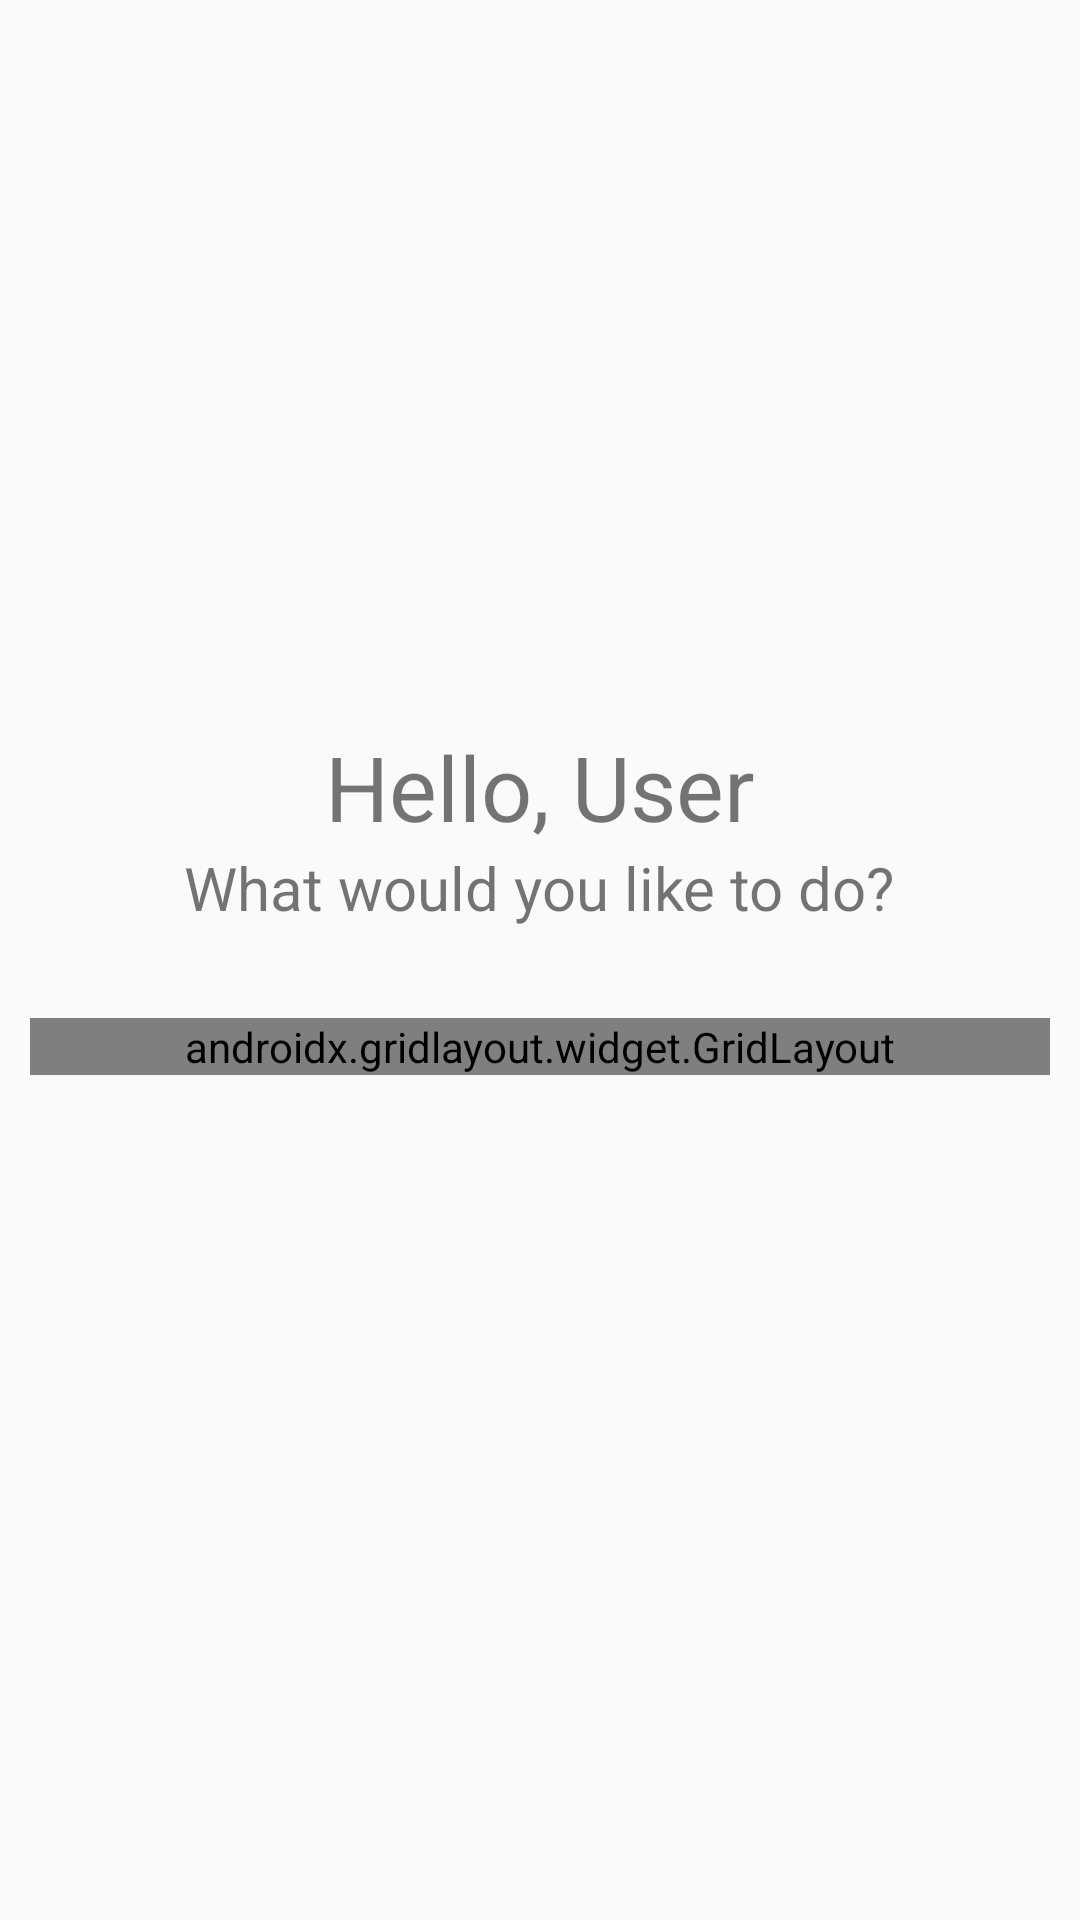

Here is an Android app screen rendered from its layout file. Give the layout XML and the strings, colors and styles it references.
<!-- AndroidManifest.xml: application theme Theme.GPCMConnect -->
<!-- res/layout/fragment_home_page.xml -->
<?xml version="1.0" encoding="utf-8"?>
<FrameLayout xmlns:android="http://schemas.android.com/apk/res/android"
    xmlns:app="http://schemas.android.com/apk/res-auto"
    xmlns:tools="http://schemas.android.com/tools"
    android:layout_width="match_parent"
    android:id="@+id/fragment_container"
    android:layout_height="match_parent"
    tools:context=".HomePage_Fragment">

    <LinearLayout
        android:layout_width="match_parent"
        android:layout_height="match_parent"
        android:gravity="center"
        android:orientation="vertical"
        android:padding="10dp"
        tools:ignore="UselessParent">

        <TextView
            android:id="@+id/username"
            android:layout_width="wrap_content"
            android:layout_height="wrap_content"
            android:text="@string/hello_user"
            android:layout_marginTop="-40dp"
            android:textSize="30sp" />

        <TextView
            android:layout_width="wrap_content"
            android:layout_height="wrap_content"
            android:layout_marginBottom="30dp"
            android:text="@string/what_would_you_like_to_do"
            android:textSize="20sp" />

        <androidx.gridlayout.widget.GridLayout
            android:layout_width="match_parent"
            android:layout_height="wrap_content"
            app:columnCount="2"
            app:rowCount="2" >

            
            <androidx.cardview.widget.CardView
                android:id="@+id/view_events"
                android:layout_width="160dp"
                android:layout_height="160dp"
                android:layout_margin="10dp"
                app:cardCornerRadius="25dp"
                app:layout_column="0"
                app:layout_columnWeight="1"
                app:layout_gravity="center_horizontal"
                app:layout_row="0"
                app:layout_rowWeight="1">

                <LinearLayout
                    android:layout_width="match_parent"
                    android:layout_height="match_parent"
                    android:background="@drawable/homepage_buttons"
                    android:gravity="center"
                    android:orientation="vertical">

                    <ImageView
                        android:layout_width="70dp"
                        android:layout_height="70dp"
                        android:backgroundTint="@color/bg_color"
                        android:src="@drawable/events_icon_dark"
                        android:contentDescription="@string/view_events" />

                    <TextView
                        android:layout_width="wrap_content"
                        android:layout_height="wrap_content"
                        android:layout_marginTop="10dp"
                        android:text="@string/view_events"
                        android:textSize="17sp" />

                </LinearLayout>

            </androidx.cardview.widget.CardView>

            
            <androidx.cardview.widget.CardView
                android:id="@+id/view_syllabus"
                android:layout_width="160dp"
                android:layout_height="160dp"
                android:layout_margin="10dp"
                app:cardCornerRadius="25dp"
                app:cardElevation="12dp"
                app:layout_column="1"
                app:layout_columnWeight="1"
                app:layout_gravity="center_horizontal"
                app:layout_row="0"
                app:layout_rowWeight="1">

                <LinearLayout
                    android:layout_width="match_parent"
                    android:layout_height="match_parent"
                    android:background="@drawable/homepage_buttons"
                    android:gravity="center"
                    android:orientation="vertical">

                    <ImageView
                        android:layout_width="70dp"
                        android:layout_height="70dp"
                        android:backgroundTint="@color/bg_color"
                        android:src="@drawable/syllabus_icon"
                        android:contentDescription="@string/syllabus" />

                    <TextView
                        android:layout_width="wrap_content"
                        android:layout_height="wrap_content"
                        android:layout_marginTop="10dp"
                        android:text="@string/syllabus"
                        android:textSize="17sp" />

                </LinearLayout>

            </androidx.cardview.widget.CardView>

            
            <androidx.cardview.widget.CardView
                android:id="@+id/add_event"
                android:visibility="gone"
                android:layout_width="160dp"
                android:layout_height="160dp"
                android:layout_margin="10dp"
                app:cardCornerRadius="25dp"
                app:cardElevation="12dp"
                app:layout_column="1"
                app:layout_columnWeight="1"
                app:layout_gravity="center_horizontal"
                app:layout_row="0"
                app:layout_rowWeight="1">

                <LinearLayout
                    android:layout_width="match_parent"
                    android:layout_height="match_parent"
                    android:background="@drawable/homepage_buttons"
                    android:gravity="center"
                    android:orientation="vertical">

                    <ImageView
                        android:layout_width="70dp"
                        android:layout_height="70dp"
                        android:backgroundTint="@color/bg_color"
                        android:src="@drawable/add_event_icon_dark"
                        android:contentDescription="@string/add_event" />

                    <TextView
                        android:layout_width="wrap_content"
                        android:layout_height="wrap_content"
                        android:layout_marginTop="10dp"
                        android:text="@string/add_event"
                        android:textSize="17sp" />

                </LinearLayout>

            </androidx.cardview.widget.CardView>

            
            <androidx.cardview.widget.CardView
                android:id="@+id/view_users"
                android:layout_width="160dp"
                android:layout_height="160dp"
                app:cardCornerRadius="25dp"
                app:layout_column="0"
                app:layout_columnWeight="1"
                app:layout_gravity="center_horizontal"
                app:layout_row="1"
                app:layout_rowWeight="1">

                <LinearLayout
                    android:layout_width="match_parent"
                    android:layout_height="match_parent"
                    android:background="@drawable/homepage_buttons"
                    android:gravity="center"
                    android:orientation="vertical">

                    <ImageView
                        android:layout_width="70dp"
                        android:layout_height="70dp"
                        android:backgroundTint="@color/bg_color"
                        android:src="@drawable/users_icon_dark"
                        android:contentDescription="@string/view_users" />

                    <TextView
                        android:layout_width="wrap_content"
                        android:layout_height="wrap_content"
                        android:layout_marginTop="10dp"
                        android:text="@string/view_users"
                        android:textSize="17sp" />

                </LinearLayout>

            </androidx.cardview.widget.CardView>

            
            <androidx.cardview.widget.CardView
                android:id="@+id/view_profile"
                android:layout_width="160dp"
                android:layout_height="160dp"
                app:cardCornerRadius="25dp"
                app:layout_column="1"
                app:layout_columnWeight="1"
                app:layout_gravity="center_horizontal"
                app:layout_row="1"
                app:layout_rowWeight="1">

                <LinearLayout
                    android:layout_width="match_parent"
                    android:layout_height="match_parent"
                    android:background="@drawable/homepage_buttons"
                    android:gravity="center"
                    android:orientation="vertical">

                    <ImageView
                        android:layout_width="70dp"
                        android:layout_height="70dp"
                        android:backgroundTint="@color/bg_color"
                        android:src="@drawable/profile_icon_dark"
                        android:contentDescription="@string/profile" />

                    <TextView
                        android:layout_width="wrap_content"
                        android:layout_height="wrap_content"
                        android:layout_marginTop="10dp"
                        android:text="@string/profile"
                        android:textSize="17sp" />
                </LinearLayout>

            </androidx.cardview.widget.CardView>


        </androidx.gridlayout.widget.GridLayout>

    </LinearLayout>
</FrameLayout>
<!-- resources referenced by this layout -->
<resources>
  <color name="bg_color">#ff303030</color>
  <!-- drawable add_event_icon_dark: png bitmap (drawable, 11501 bytes) -->
  <!-- drawable events_icon_dark: png bitmap (drawable, 7686 bytes) -->
  <!-- drawable homepage_buttons (drawable) -->
  <?xml version="1.0" encoding="utf-8"?>
  <shape xmlns:android="http://schemas.android.com/apk/res/android"
      android:shape="rectangle">
  
      <corners android:radius="25dp" />
      <stroke android:width="4dp" android:color="@color/black" />
  
  </shape>
  <!-- drawable profile_icon_dark: png bitmap (drawable, 9091 bytes) -->
  <!-- drawable syllabus_icon: png bitmap (drawable, 6189 bytes) -->
  <!-- drawable users_icon_dark: png bitmap (drawable, 11061 bytes) -->
  <string name="add_event">Add Event</string>
  <string name="hello_user">Hello, User</string>
  <string name="profile">Profile</string>
  <string name="syllabus">View Syllabus</string>
  <string name="view_events">View Events</string>
  <string name="view_users">View Users</string>
  <string name="what_would_you_like_to_do">What would you like to do?</string>
  <style name="Theme.GPCMConnect" parent="Theme.AppCompat.DayNight.NoActionBar">
          <item name="colorPrimary">@android:color/black</item>
          <item name="colorPrimaryDark">@android:color/black</item>
          <item name="title">Connectify - CM Dept</item>
      </style>
  <color name="black">#FF000000</color>
</resources>
